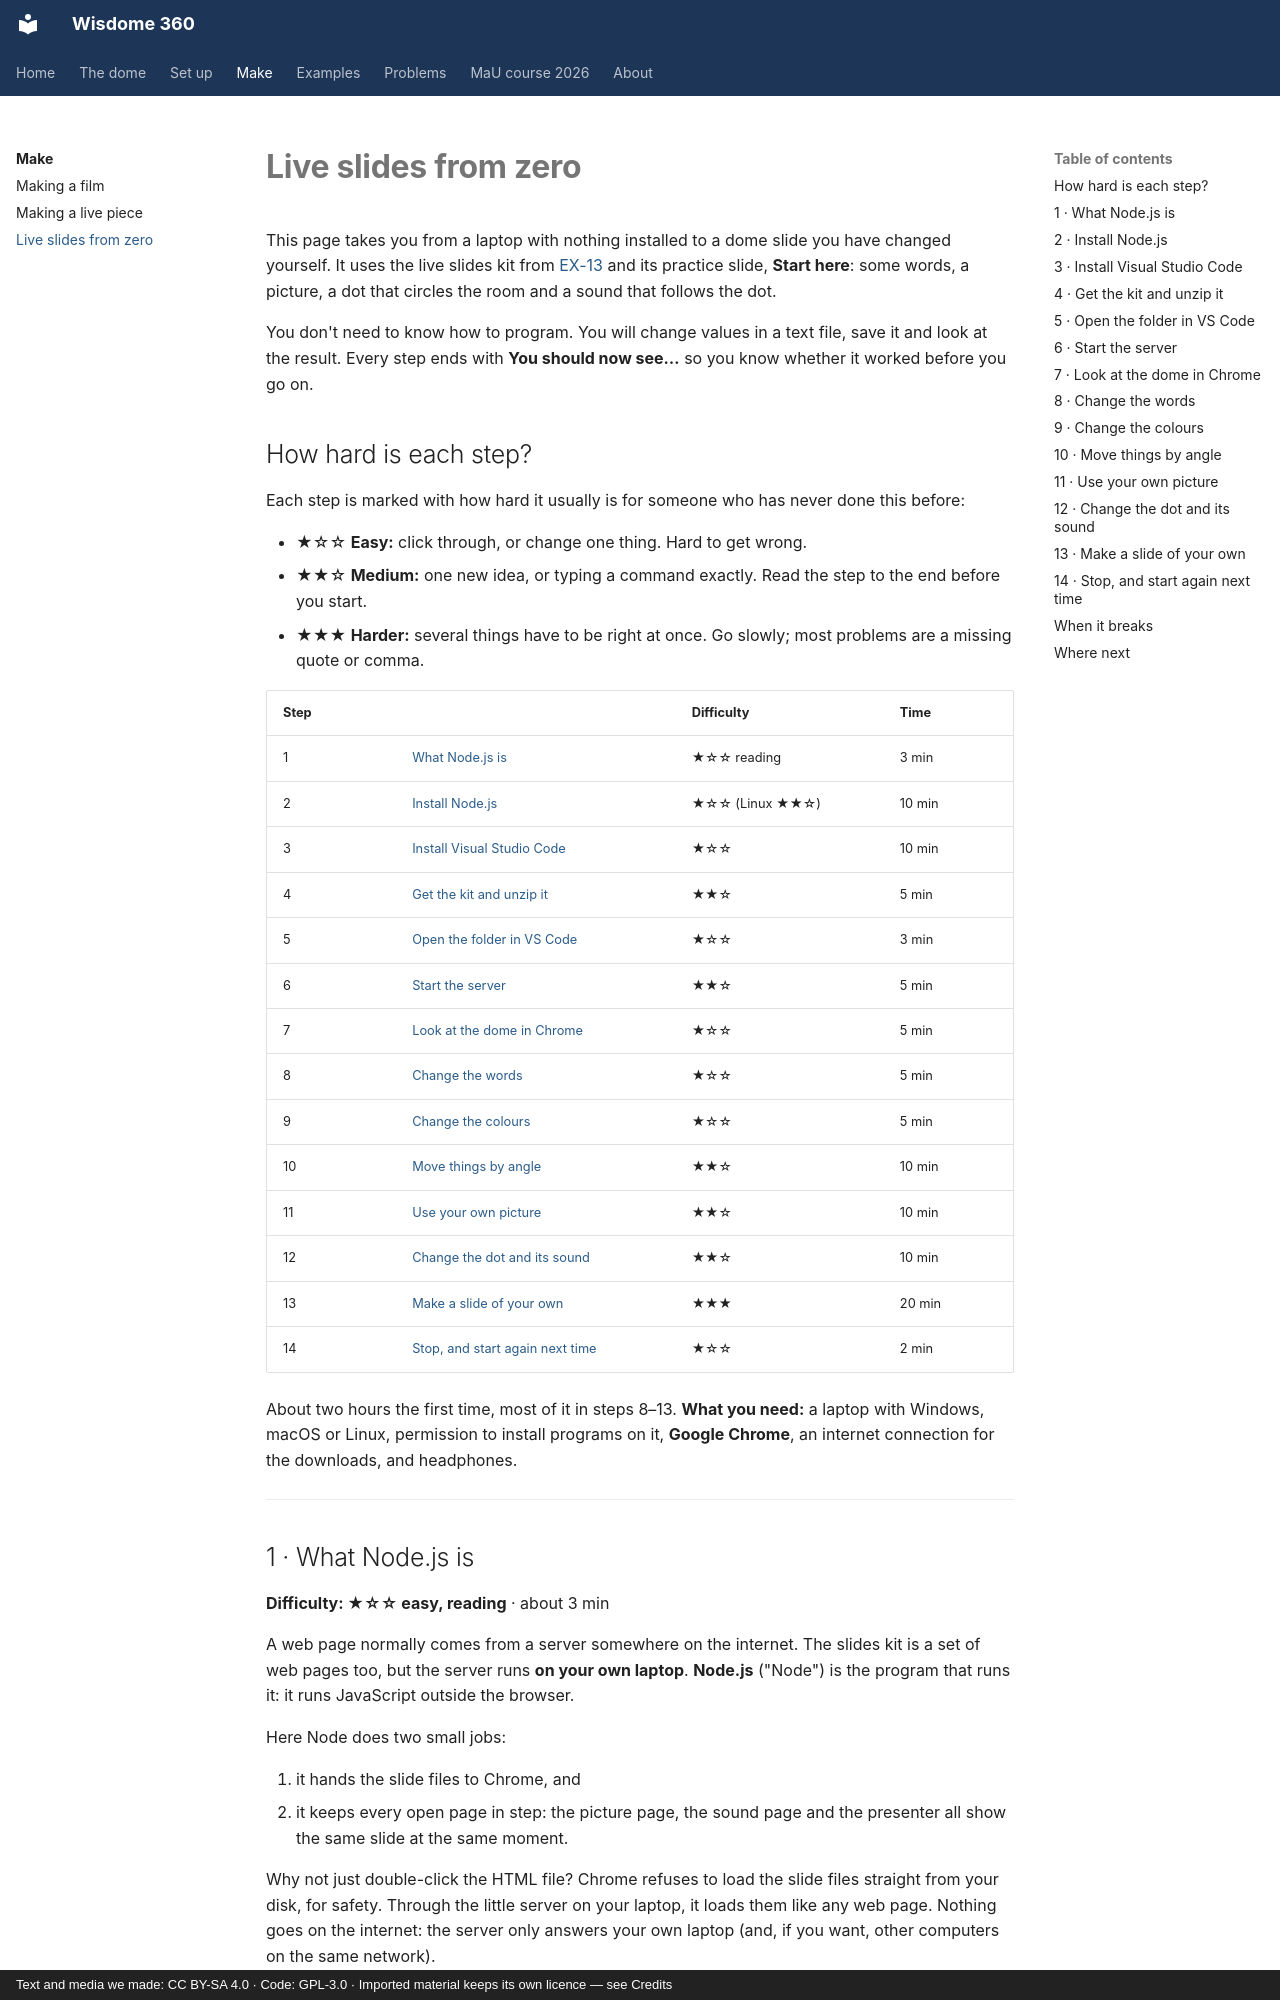

repository: dcuartielles/wisdome-360 · page: make/live-slides-from-zero/index.html · generator: mkdocs · copyright: Text and media we made: CC BY-SA 4.0 · Code: GPL-3.0 · Imported material keeps its own licence — see Credits

---
title: Live slides from zero
---

# Live slides from zero

This page takes you from a laptop with nothing installed to a dome slide you have changed yourself. It uses the live slides kit from [EX-13](../examples/ex13-simple-hdmi-dante.md) and its practice slide, **Start here**: some words, a picture, a dot that circles the room and a sound that follows the dot.

You don't need to know how to program. You will change values in a text file, save it and look at the result. Every step ends with **You should now see…** so you know whether it worked before you go on.

## How hard is each step?

Each step is marked with how hard it usually is for someone who has never done this before:

- ★☆☆ **Easy:** click through, or change one thing. Hard to get wrong.
- ★★☆ **Medium:** one new idea, or typing a command exactly. Read the step to the end before you start.
- ★★★ **Harder:** several things have to be right at once. Go slowly; most problems are a missing quote or comma.

| Step | | Difficulty | Time |
|---|---|---|---|
| 1 | [What Node.js is](#1-what-nodejs-is) | ★☆☆ reading | 3 min |
| 2 | [Install Node.js](#2-install-nodejs) | ★☆☆ (Linux ★★☆) | 10 min |
| 3 | [Install Visual Studio Code](#3-install-visual-studio-code) | ★☆☆ | 10 min |
| 4 | [Get the kit and unzip it](#4-get-the-kit-and-unzip-it) | ★★☆ | 5 min |
| 5 | [Open the folder in VS Code](#5-open-the-folder-in-vs-code) | ★☆☆ | 3 min |
| 6 | [Start the server](#6-start-the-server) | ★★☆ | 5 min |
| 7 | [Look at the dome in Chrome](#7-look-at-the-dome-in-chrome) | ★☆☆ | 5 min |
| 8 | [Change the words](#8-change-the-words) | ★☆☆ | 5 min |
| 9 | [Change the colours](#9-change-the-colours) | ★☆☆ | 5 min |
| 10 | [Move things by angle](#10-move-things-by-angle) | ★★☆ | 10 min |
| 11 | [Use your own picture](#11-use-your-own-picture) | ★★☆ | 10 min |
| 12 | [Change the dot and its sound](#12-change-the-dot-and-its-sound) | ★★☆ | 10 min |
| 13 | [Make a slide of your own](#13-make-a-slide-of-your-own) | ★★★ | 20 min |
| 14 | [Stop, and start again next time](#14-stop-and-start-again-next-time) | ★☆☆ | 2 min |

About two hours the first time, most of it in steps 8–13. **What you need:** a laptop with Windows, macOS or Linux, permission to install programs on it, **Google Chrome**, an internet connection for the downloads, and headphones.

---
